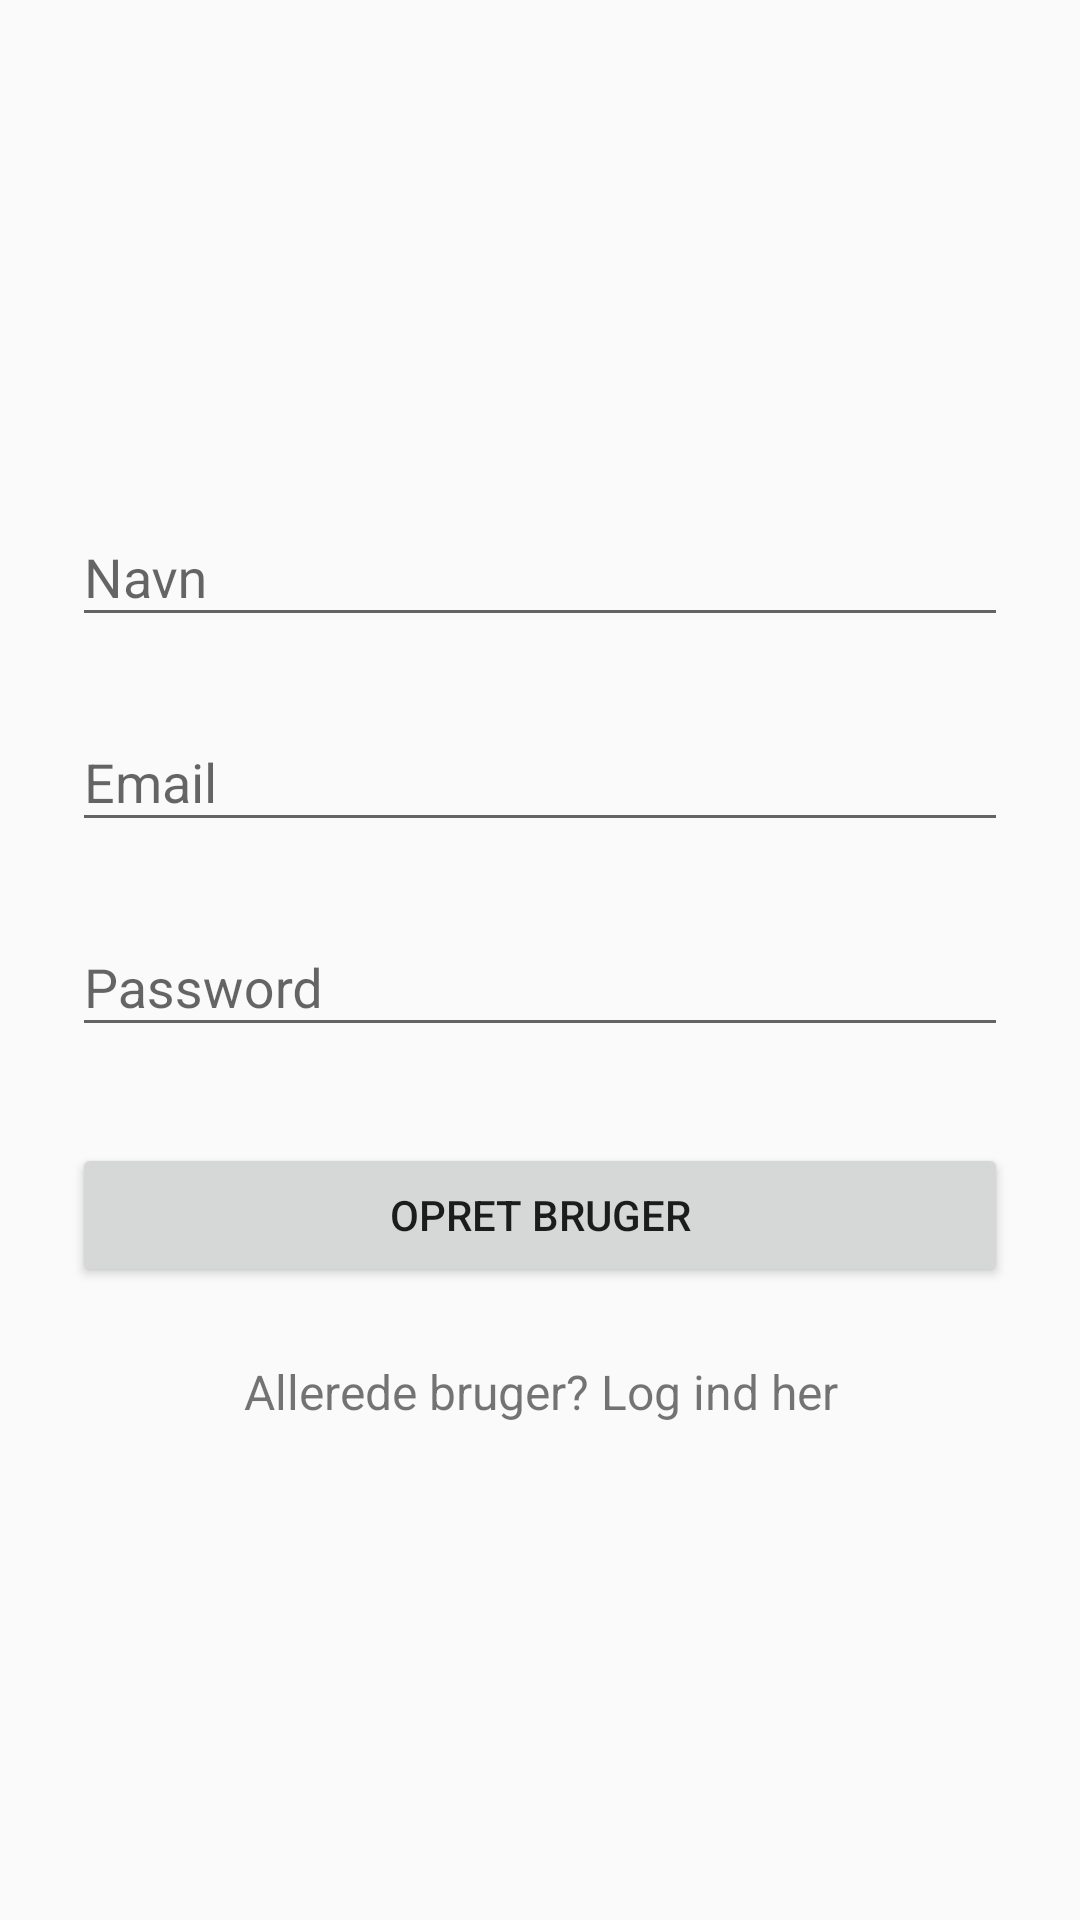

Write the Android layout XML for this screen, with the resource values it uses.
<!-- AndroidManifest.xml: application theme AppTheme -->
<!-- res/layout/activity_signup.xml -->
<?xml version="1.0" encoding="utf-8"?>
<ScrollView
    xmlns:android="http://schemas.android.com/apk/res/android"
    android:layout_width="fill_parent"
    android:layout_height="fill_parent"
    android:fitsSystemWindows="true">

    <LinearLayout
        android:orientation="vertical"
        android:layout_width="match_parent"
        android:layout_height="wrap_content"
        android:paddingTop="56dp"
        android:paddingLeft="24dp"
        android:paddingRight="24dp">

        <ImageView
            android:layout_width="wrap_content"
            android:layout_height="72dp"
            android:layout_gravity="center_horizontal"
            android:layout_marginBottom="24dp"
            android:src="@drawable/ic_account_circle_white_24dp"
            android:tint="@color/colorPrimaryDark" />

        
        <android.support.design.widget.TextInputLayout
            android:layout_width="match_parent"
            android:layout_height="wrap_content"
            android:layout_marginTop="8dp"
            android:layout_marginBottom="8dp">
            <EditText android:id="@+id/input_name"
                android:layout_width="match_parent"
                android:layout_height="wrap_content"
                android:inputType="textCapWords"
                android:hint="Navn" />
        </android.support.design.widget.TextInputLayout>

        
        <android.support.design.widget.TextInputLayout
            android:layout_width="match_parent"
            android:layout_height="wrap_content"
            android:layout_marginTop="8dp"
            android:layout_marginBottom="8dp">
            <EditText android:id="@+id/input_email"
                android:layout_width="match_parent"
                android:layout_height="wrap_content"
                android:inputType="textEmailAddress"
                android:hint="Email" />
        </android.support.design.widget.TextInputLayout>

        
        <android.support.design.widget.TextInputLayout
            android:layout_width="match_parent"
            android:layout_height="wrap_content"
            android:layout_marginTop="8dp"
            android:layout_marginBottom="8dp">
            <EditText android:id="@+id/input_password"
                android:layout_width="match_parent"
                android:layout_height="wrap_content"
                android:inputType="textPassword"
                android:hint="Password"/>
        </android.support.design.widget.TextInputLayout>

        
        <android.support.v7.widget.AppCompatButton
            android:id="@+id/btn_signup"
            android:layout_width="fill_parent"
            android:layout_height="wrap_content"
            android:layout_marginTop="24dp"
            android:layout_marginBottom="24dp"
            android:padding="12dp"
            android:text="Opret bruger"/>

        <TextView android:id="@+id/link_login"
            android:layout_width="fill_parent"
            android:layout_height="wrap_content"
            android:layout_marginBottom="24dp"
            android:text="Allerede bruger? Log ind her"
            android:gravity="center"
            android:textSize="16dip"/>

    </LinearLayout>
</ScrollView>
<!-- resources referenced by this layout -->
<resources>
  <color name="colorPrimaryDark">#9f3030</color>
  <style name="AppTheme" parent="Theme.AppCompat.Light.DarkActionBar">
          
          <item name="colorPrimary">@color/colorPrimary</item>
          <item name="colorPrimaryDark">@color/colorPrimaryDark</item>
          <item name="colorAccent">@color/colorAccent</item>
      </style>
  <color name="colorPrimary">#d65f5f</color>
  <color name="colorAccent">#000000</color>
</resources>
